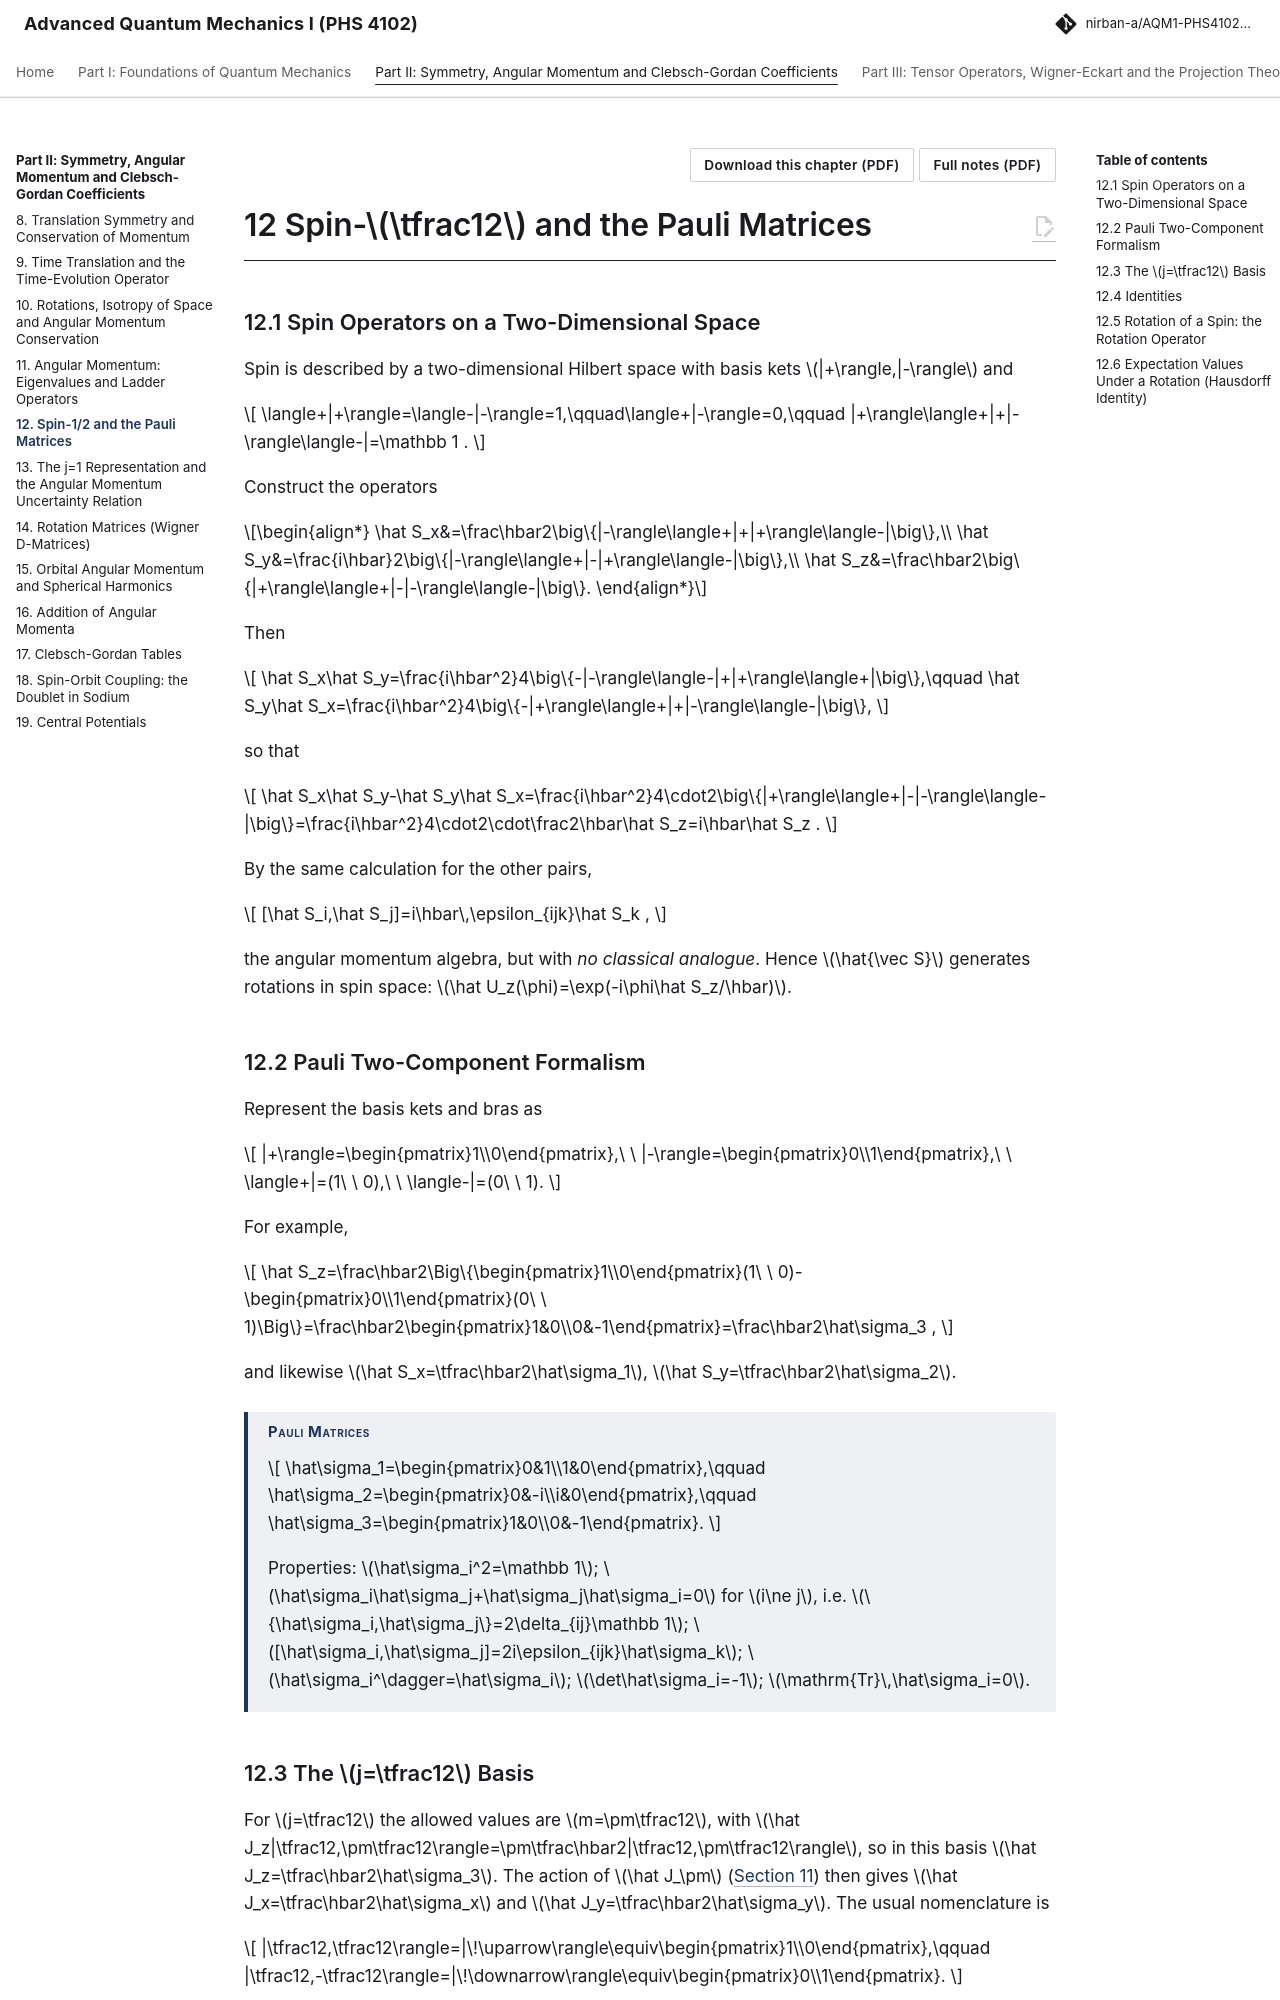

repository: Nirban-A/AQM1-PHS4102-Notes · page: 02-symmetry-angular-momentum/12-spin-1-2-pauli-matrices/index.html · generator: mkdocs

---
title: "Spin-1/2 and the Pauli Matrices"
part: 2
chapter: 12
source_book: 
source_section: 
exam_asked: []
topics: []
---

# 12 Spin-$\tfrac12$ and the Pauli Matrices

## 12.1 Spin Operators on a Two-Dimensional Space

Spin is described by a two-dimensional Hilbert space with basis kets $|+\rangle,|-\rangle$ and

$$
\langle+|+\rangle=\langle-|-\rangle=1,\qquad\langle+|-\rangle=0,\qquad |+\rangle\langle+|+|-\rangle\langle-|=\mathbb 1 .
$$

Construct the operators

\begin{align*}
\hat S_x&=\frac\hbar2\big\{|-\rangle\langle+|+|+\rangle\langle-|\big\},\\
\hat S_y&=\frac{i\hbar}2\big\{|-\rangle\langle+|-|+\rangle\langle-|\big\},\\
\hat S_z&=\frac\hbar2\big\{|+\rangle\langle+|-|-\rangle\langle-|\big\}.
\end{align*}

Then

$$
\hat S_x\hat S_y=\frac{i\hbar^2}4\big\{-|-\rangle\langle-|+|+\rangle\langle+|\big\},\qquad
\hat S_y\hat S_x=\frac{i\hbar^2}4\big\{-|+\rangle\langle+|+|-\rangle\langle-|\big\},
$$

so that

$$
\hat S_x\hat S_y-\hat S_y\hat S_x=\frac{i\hbar^2}4\cdot2\big\{|+\rangle\langle+|-|-\rangle\langle-|\big\}=\frac{i\hbar^2}4\cdot2\cdot\frac2\hbar\hat S_z=i\hbar\hat S_z .
$$

By the same calculation for the other pairs,

$$
[\hat S_i,\hat S_j]=i\hbar\,\epsilon_{ijk}\hat S_k ,
$$

the angular momentum algebra, but with *no classical analogue*. Hence $\hat{\vec S}$ generates rotations in spin space: $\hat U_z(\phi)=\exp(-i\phi\hat S_z/\hbar)$.

## 12.2 Pauli Two-Component Formalism

Represent the basis kets and bras as

$$
|+\rangle=\begin{pmatrix}1\\0\end{pmatrix},\ \ |-\rangle=\begin{pmatrix}0\\1\end{pmatrix},\ \ \langle+|=(1\ \ 0),\ \ \langle-|=(0\ \ 1).
$$

For example,

$$
\hat S_z=\frac\hbar2\Big\{\begin{pmatrix}1\\0\end{pmatrix}(1\ \ 0)-\begin{pmatrix}0\\1\end{pmatrix}(0\ \ 1)\Big\}=\frac\hbar2\begin{pmatrix}1&0\\0&-1\end{pmatrix}=\frac\hbar2\hat\sigma_3 ,
$$

and likewise $\hat S_x=\tfrac\hbar2\hat\sigma_1$, $\hat S_y=\tfrac\hbar2\hat\sigma_2$.

!!! thm "Pauli Matrices"

    $$
    \hat\sigma_1=\begin{pmatrix}0&1\\1&0\end{pmatrix},\qquad
    \hat\sigma_2=\begin{pmatrix}0&-i\\i&0\end{pmatrix},\qquad
    \hat\sigma_3=\begin{pmatrix}1&0\\0&-1\end{pmatrix}.
    $$

    Properties: $\hat\sigma_i^2=\mathbb 1$; $\hat\sigma_i\hat\sigma_j+\hat\sigma_j\hat\sigma_i=0$ for $i\ne j$, i.e. $\{\hat\sigma_i,\hat\sigma_j\}=2\delta_{ij}\mathbb 1$; $[\hat\sigma_i,\hat\sigma_j]=2i\epsilon_{ijk}\hat\sigma_k$; $\hat\sigma_i^\dagger=\hat\sigma_i$; $\det\hat\sigma_i=-1$; $\mathrm{Tr}\,\hat\sigma_i=0$.

## 12.3 The $j=\tfrac12$ Basis

For $j=\tfrac12$ the allowed values are $m=\pm\tfrac12$, with $\hat J_z|\tfrac12,\pm\tfrac12\rangle=\pm\tfrac\hbar2|\tfrac12,\pm\tfrac12\rangle$, so in this basis $\hat J_z=\tfrac\hbar2\hat\sigma_3$. The action of $\hat J_\pm$ ([Section 11](11-angular-momentum-eigenvalues-ladder-operators.md)) then gives $\hat J_x=\tfrac\hbar2\hat\sigma_x$ and $\hat J_y=\tfrac\hbar2\hat\sigma_y$. The usual nomenclature is

$$
|\tfrac12,\tfrac12\rangle=|\!\uparrow\rangle\equiv\begin{pmatrix}1\\0\end{pmatrix},\qquad
|\tfrac12,-\tfrac12\rangle=|\!\downarrow\rangle\equiv\begin{pmatrix}0\\1\end{pmatrix}.
$$
